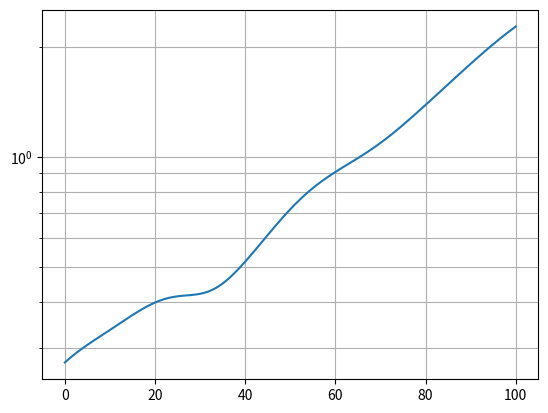

The matplotlib source for this figure:
import numpy as np

class Lorenz96:
    def __init__(self, k: int, f, dt):
        self.k = k
        self.f = f
        self.dt = dt
        self.idxn2 = list( range(-2, k-2) )
        self.idxn1 = list( range(-1, k-1) )
        tmp = list( range(1, k+1) )
        tmp[-1] = 0
        self.idxp1 = tmp
        tmp = list( range(2, k+2) )
        tmp[-2] = 0
        tmp[-1] = 1
        self.idxp2 = tmp

#    def init(self, const, sigma, nspin = 100):
    def init(self, const, sigma, nspin = 5000, seed=None):
        if seed:
            st = np.random.get_state()
            np.random.seed(seed)
        x = np.random.randn(self.k) * sigma + const
        if seed:
            np.random.set_state(st)
        for n in range(nspin):
            x = self.forward(x)
        return x

    def __derivative(self, x):
        dx = x[self.idxn1] * ( x[self.idxp1] - x[self.idxn2] ) - x + self.f
        return dx

    def forward(self, x):
        d1 = self.__derivative(x)
        d2 = self.__derivative(x + d1 * ( self.dt * 0.5 ) )
        d3 = self.__derivative(x + d2 * ( self.dt * 0.5 ) )
        d4 = self.__derivative(x + d3 * self.dt)
        x = x + ( d1 + ( d2 + d3 ) * 2.0 + d4 ) * ( self.dt / 6.0 )
        return x

    def __derivative_ad(self, df, x):
        # y = x[self.idxn1] * ( x[self.idxp1] - x[self.idxn2] ) - x + self.f
        dydx = ( x[self.idxp2] - x[self.idxn1] ) * df[self.idxp1] \
               + x[self.idxn2] * df[self.idxn1] \
               - x[self.idxp1] * df[self.idxp2] \
               - df
        return dydx

    def adjoint(self, ddx, x):
        # y = x + ( d1 + d2 * 2.0 + d3 * 2.0 + d4 ) * ( self.dt / 6.0 )
        x1 = x + self.__derivative(x) * ( self.dt * 0.5 )
        x2 = x + self.__derivative(x1) * ( self.dt * 0.5 )
        x3 = x + self.__derivative(x2) * self.dt
        dydx = ddx
        d1 = ddx * ( self.dt / 6.0 )
        d2 = ddx * ( self.dt / 3.0 )
        d3 = ddx * ( self.dt / 3.0 )
        d4 = ddx * ( self.dt / 6.0 )
        x3 = self.__derivative_ad(d4, x3)
        dydx += x3
        d3 += x3 * self.dt
        x2 = self.__derivative_ad(d3, x2)
        dydx += x2
        d2 += x2 * ( self.dt * 0.5 )
        x1 = self.__derivative_ad(d2, x1)
        dydx += x1
        d1 += x1 * ( self.dt * 0.5 )
        dydx += self.__derivative_ad(d1, x)
        return dydx


if __name__ == '__main__':

    np.random.seed(0)

    k = 40
    f = 8.0
    dt = 0.01

    nt = 100
#    nt = 400

    model = Lorenz96(k, f, dt)
    x0 = model.init(f, 0.01)
#    x0 = model.init(f, 0.01, nspin=500)

    xa = np.zeros([nt+1,k])
    x = x0

    # spinup
    for n in range(100):
        x = model.forward(x)
    xa[0,:] = x
    for n in range(nt):
        x = model.forward(x)
        xa[n+1,:] = x

    import matplotlib.pyplot as plt

#    plt.imshow(xa, aspect=k/nt)
#    plt.colorbar()
#    plt.show()


#    np.random.seed(1)

    e0 = 1e-1
    ns = 1000
    err = np.zeros([nt+1,ns])
    for l in range(ns):
        y = x0 + np.random.randn(k) * e0

        # spinup
        for n in range(100):
            y = model.forward(y)
        err[0,l] = ( ( y - xa[0,:] )**2 ).mean()
        for n in range(nt):
            y = model.forward(y)
            err[n+1,l] = ( ( y - xa[n+1,:] )**2 ).mean()


    err = err.mean(axis=1)

    print(err.min(), err.max())

    plt.plot(err)
    ax = plt.gca()
    ax.set_yscale("log")

    plt.grid(which="both")

    plt.show()

